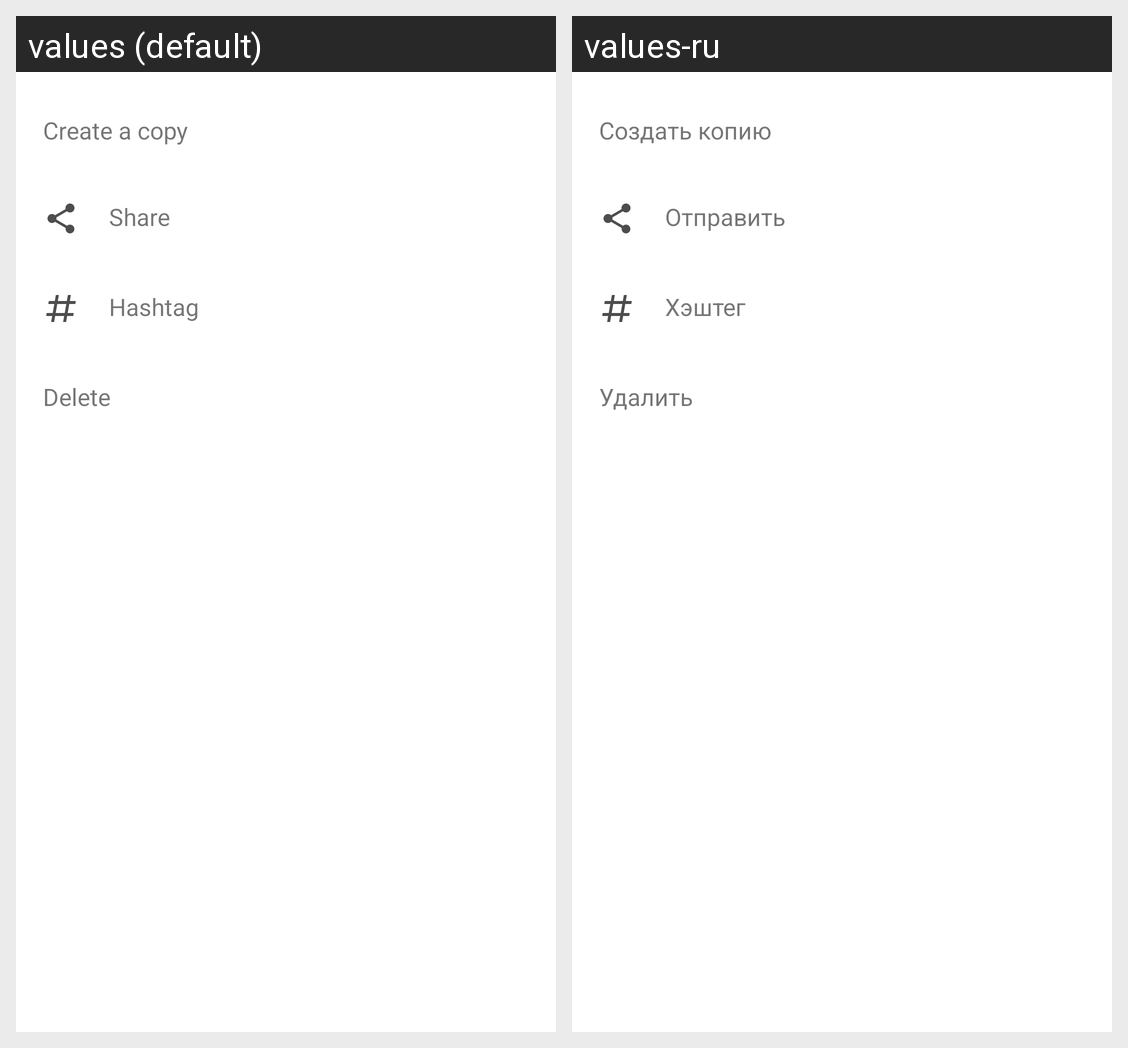

This grid shows one Android layout under two languages. Give, for every string resource on the screen, its name, the default text and each shown locale's text.
Android screen res/layout/note_detail_bottom_sheet.xml rendered under 2 locales, left to right: values (default), values-ru. Device: Nexus 5 (rendered at 1080×1920; each locale shown at half size, 540×960, under a caption strip naming it); theme AppTheme.
Strings drawn on this screen, with the default value and each locale's value (text and hints the layout hard-codes, and strings that could not be matched under every locale, appear in the picture but are not listed):

activity_note_detail_action_copy
  values: Create a copy
  values-ru: Создать копию

activity_note_detail_action_share
  values: Share
  values-ru: Отправить

activity_note_detail_action_hashtag
  values: Hashtag
  values-ru: Хэштег

activity_note_detail_action_archive
  values: Delete
  values-ru: Удалить
